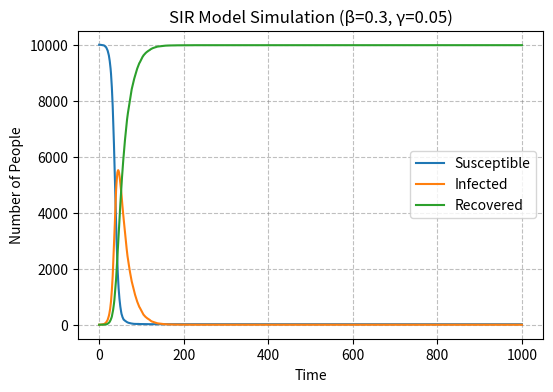

This chart was generated by the following Python code:
# pseudocode：
# 1.import necessary libraries
# 2.define the basic variables of the model
# 3.set initial conditions
# 4.record time course simulation
# 5.plot results
# 6.save results

import numpy as np
import matplotlib.pyplot as plt

N=10000  # Total population
beta=0.3  # Infection rate
gamma=0.05  # Recovery rate
time_points=1000  # Number of time steps

sus=[N-1]  # susceptible (start with all but one)
inf=[1]       # infected (start with 1)
re= [0]       # recovered (start with 0)

for t in range(0, time_points):
    # current state
    presus=sus[-1]
    preinf=inf[-1]
    prereco=re[-1]
    
    # calculate infection probability (beta * proportion infected)
    probinf=beta * preinf/N
    
    # simulate new infections
    newinf=np.random.choice(range(2), presus, p=[1-probinf, probinf]).sum()
    
    # simulate recoveries
    newreco=np.random.choice(range(2), preinf, p=[1-gamma, gamma]).sum()
    
    # update compartments
    sus.append(presus-newinf)
    inf.append(preinf+newinf-newreco)
    re.append(prereco+newreco)

plt.figure(figsize=(6,4), dpi=150) # set up plot's dimensions and resolution
plt.plot(sus, label='Susceptible')
plt.plot(inf, label='Infected')
plt.plot(re, label='Recovered')
plt.xlabel('Time')
plt.ylabel('Number of People')
plt.title('SIR Model Simulation (β=0.3, γ=0.05)')
plt.legend() # show legends
plt.grid(True, linestyle='--', color='gray', alpha=0.5) #show grid lines in the background
plt.savefig("Practicals1.png")
plt.show()